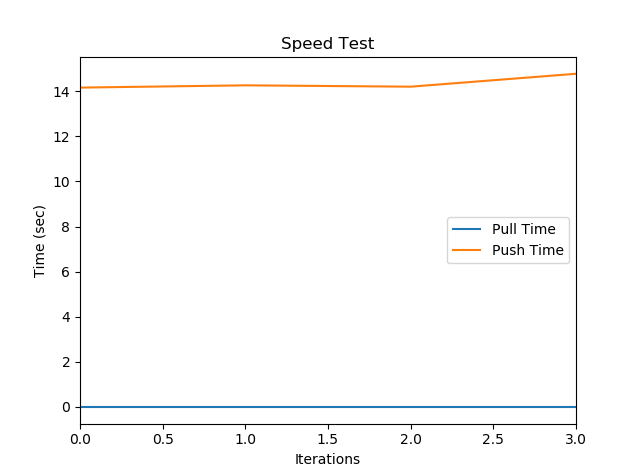

Data behind this chart, as committed beside it:
, Pull Time, Push Time
0, 0, 14.16
1, 0, 14.26
2, 0, 14.2
3, 0, 14.77
